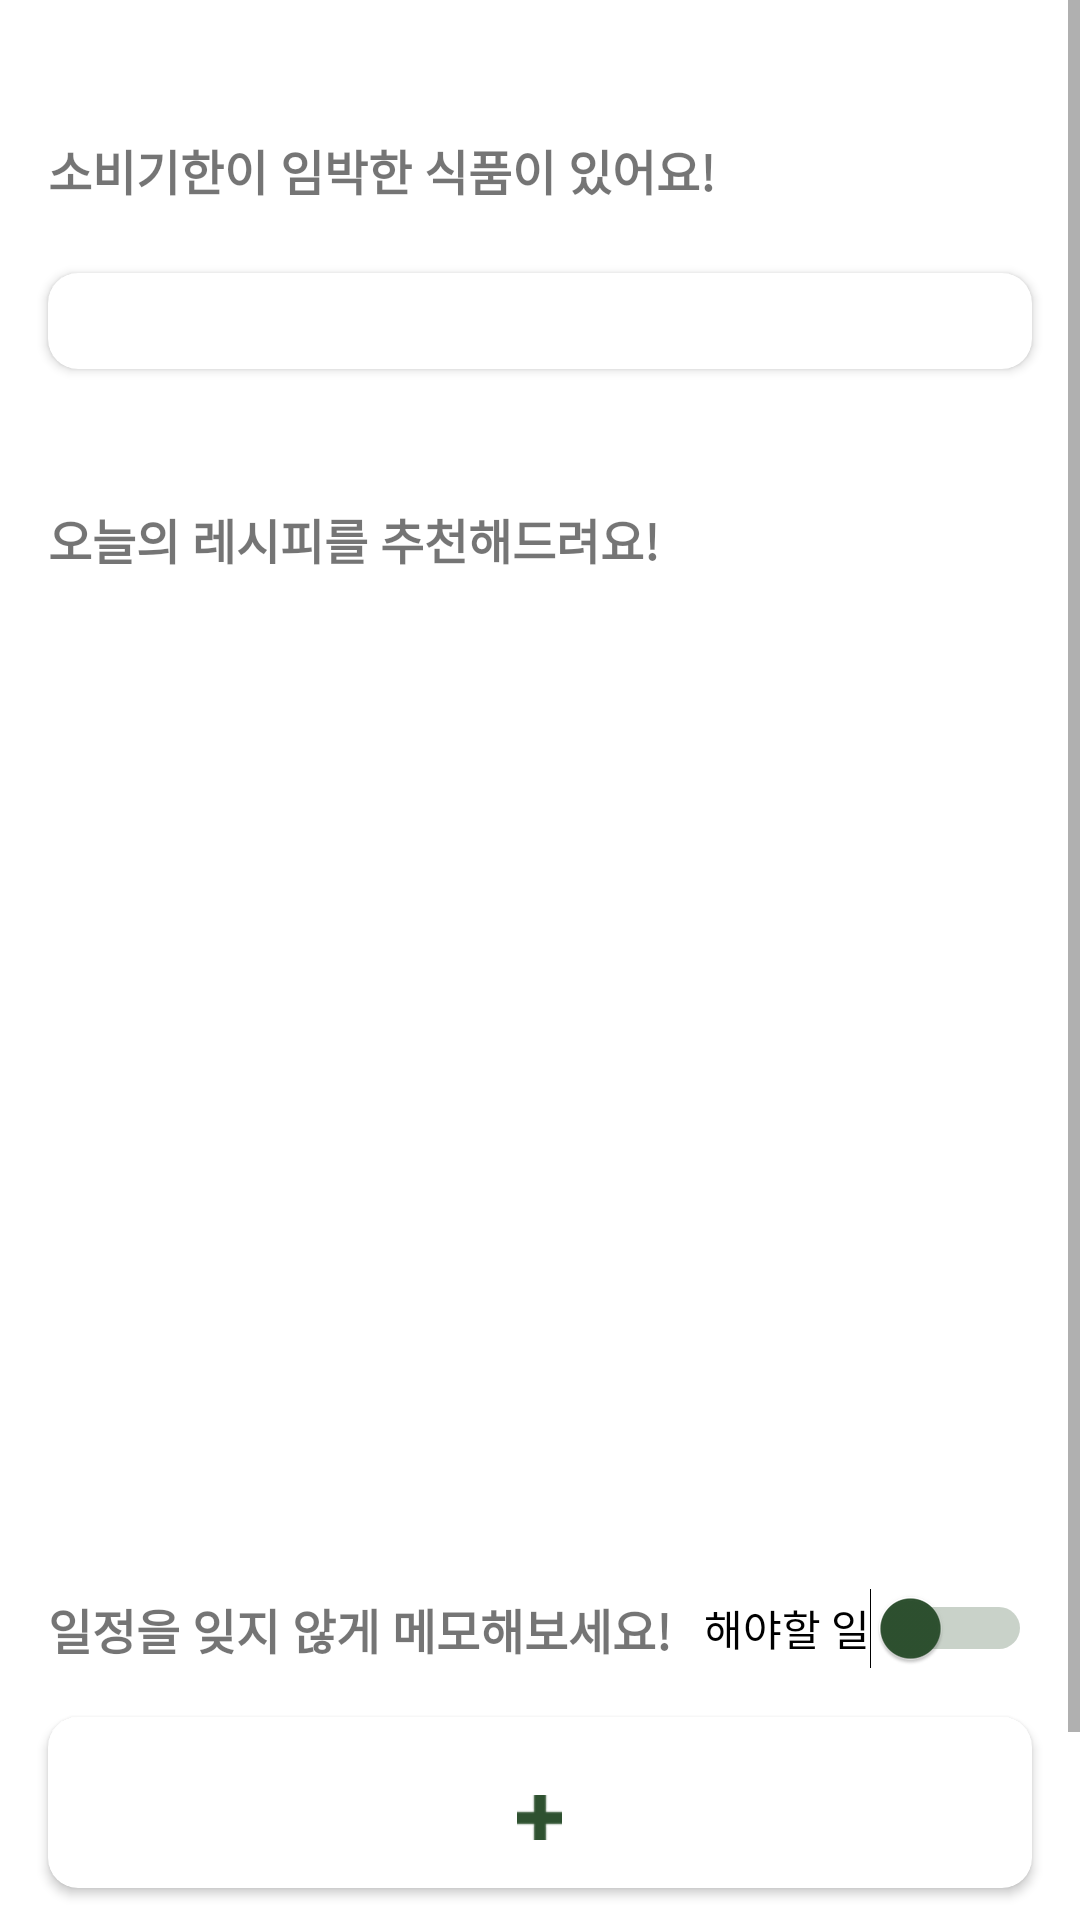

This screen was rendered from an Android layout file. Write that file and the resources it references.
<!-- AndroidManifest.xml: application theme Theme.App -->
<!-- res/layout/fragment_home.xml -->
<?xml version="1.0" encoding="utf-8"?>
<ScrollView xmlns:android="http://schemas.android.com/apk/res/android"
    xmlns:app="http://schemas.android.com/apk/res-auto"
    xmlns:tools="http://schemas.android.com/tools"
    android:layout_width="match_parent"
    android:layout_height="match_parent"
    android:fillViewport="true">

    <androidx.constraintlayout.widget.ConstraintLayout
        android:layout_width="match_parent"
        android:layout_height="wrap_content"
        tools:context="com.cookandroid.app.MainActivity">

    
    <androidx.appcompat.widget.Toolbar
        android:id="@+id/top_toolbar"
        android:layout_width="match_parent"
        android:layout_height="20dp"
        android:layout_marginTop="15dp"
        android:background="?android:attr/windowBackground"
        app:layout_constraintTop_toTopOf="parent"
        app:layout_constraintStart_toStartOf="parent"
        app:layout_constraintEnd_toEndOf="parent">

    </androidx.appcompat.widget.Toolbar>
        <LinearLayout
            android:id="@+id/top_text_Line"
            android:layout_width="match_parent"
            android:layout_height="40dp"
            app:layout_constraintTop_toBottomOf="@id/top_toolbar"
            >
            
            <TextView
                android:id="@+id/top_text"
                android:layout_width="wrap_content"
                android:layout_height="wrap_content"
                android:text="소비기한이 임박한 식품이 있어요!"
                android:textSize="16sp"
                android:textStyle="bold"
                android:layout_weight="1"
                app:layout_constraintStart_toStartOf="parent"
                android:layout_marginStart="16dp"
                android:layout_marginTop="10dp"/>

            
            <ImageView
                android:id="@+id/notify_list_btn"
                android:layout_width="26dp"
                android:layout_height="26dp"
                android:layout_marginEnd="0dp"
                android:layout_marginTop="10dp"
                android:src="@drawable/notification">
            </ImageView>
            <TextView
                android:id="@+id/tv_badge"
                android:layout_width="20dp"
                android:layout_height="20dp"
                android:layout_gravity="end|top"
                android:background="@drawable/bg_badge_circle"
                android:text="0"
                android:textColor="#FFFFFF"
                android:textSize="12sp"
                android:translationX="-12dp"
                android:gravity="center"
                android:visibility="gone"/>
        </LinearLayout>


    
        <androidx.cardview.widget.CardView
            android:id="@+id/expiration_card"
            android:layout_width="match_parent"
            android:layout_height="wrap_content"
            app:cardCornerRadius="10dp"
            android:layout_margin="16dp"
            android:layout_marginTop="10dp"
            app:layout_constraintTop_toBottomOf="@id/top_text_Line"
            app:layout_constraintStart_toStartOf="parent"
            app:layout_constraintEnd_toEndOf="parent">

            <LinearLayout
                android:id="@+id/inner_linear_container"
                android:layout_width="match_parent"
                android:layout_height="wrap_content"
                android:orientation="vertical"
                android:padding="16dp" />
        </androidx.cardview.widget.CardView>


        
    <TextView
        android:id="@+id/recipe_text"
        android:layout_width="wrap_content"
        android:layout_height="wrap_content"
        android:text="오늘의 레시피를 추천해드려요!"
        android:textSize="16sp"
        android:textStyle="bold"
        app:layout_constraintTop_toBottomOf="@id/expiration_card"
        app:layout_constraintStart_toStartOf="parent"
        android:layout_marginStart="16dp"
        android:layout_marginTop="45dp"/>

    
    <android.widget.HorizontalScrollView
        android:id="@+id/recipe_scroll"
        android:layout_width="match_parent"
        android:layout_height="wrap_content"
        android:layout_marginTop="8dp"
        android:fillViewport="true"
        app:layout_constraintEnd_toEndOf="parent"
        app:layout_constraintHorizontal_bias="0.0"
        app:layout_constraintStart_toStartOf="parent"
        app:layout_constraintTop_toBottomOf="@id/recipe_text">

        <LinearLayout
            android:layout_width="wrap_content"
            android:layout_height="285dp"
            android:orientation="horizontal"
            android:padding="10dp">
        </LinearLayout>
    </android.widget.HorizontalScrollView>

        
        <androidx.constraintlayout.widget.ConstraintLayout
            android:id="@+id/memo_header_layout"
            android:layout_width="0dp"
            android:layout_height="wrap_content"
            android:layout_marginTop="45dp"
            android:layout_marginStart="16dp"
            android:layout_marginEnd="16dp"
            app:layout_constraintTop_toBottomOf="@id/recipe_scroll"
            app:layout_constraintStart_toStartOf="parent"
            app:layout_constraintEnd_toEndOf="parent">

            
            <TextView
                android:id="@+id/memo_title"
                android:layout_width="wrap_content"
                android:layout_height="wrap_content"
                android:text="일정을 잊지 않게 메모해보세요!"
                android:textSize="16sp"
                android:textStyle="bold"
                app:layout_constraintStart_toStartOf="parent"
                app:layout_constraintTop_toTopOf="parent"
                app:layout_constraintBottom_toBottomOf="parent"/>

            
            <Switch
                android:id="@+id/switch_show_checked"
                android:layout_width="wrap_content"
                android:layout_height="wrap_content"
                android:text="해야할 일"
                android:textSize="14sp"
                android:thumbTint="#2E5130"
                android:trackTint="#2E5130"
                app:layout_constraintEnd_toEndOf="parent"
                app:layout_constraintTop_toTopOf="parent"
                app:layout_constraintBottom_toBottomOf="parent"/>
        </androidx.constraintlayout.widget.ConstraintLayout>

        
        <androidx.cardview.widget.CardView
            android:id="@+id/memo_card"
            android:layout_width="0dp"
            android:layout_height="wrap_content"
            android:layout_margin="16dp"
            app:cardCornerRadius="10dp"
            android:elevation="4dp"
            app:layout_constraintTop_toBottomOf="@+id/memo_header_layout"
            app:layout_constraintStart_toStartOf="parent"
            app:layout_constraintEnd_toEndOf="parent">

            <LinearLayout
                android:id="@+id/memo_container"
                android:layout_width="match_parent"
                android:layout_height="wrap_content"
                android:orientation="vertical"
                android:padding="16dp"
                android:gravity="center_horizontal">

                
                <ImageButton
                    android:id="@+id/btn_add_memo"
                    android:layout_width="15dp"
                    android:layout_height="15dp"
                    android:src="@android:drawable/ic_input_add"
                    android:layout_marginTop="10dp"
                    android:background="?attr/selectableItemBackgroundBorderless"
                    android:contentDescription="메모 추가"
                    android:tint="#2E5130" />
            </LinearLayout>
        </androidx.cardview.widget.CardView>

        <View
            android:layout_width="0dp"
            android:layout_height="80dp"
            app:layout_constraintTop_toBottomOf="@id/memo_card"
            app:layout_constraintStart_toStartOf="parent"
            app:layout_constraintEnd_toEndOf="parent"/>
    </androidx.constraintlayout.widget.ConstraintLayout>
</ScrollView>
<!-- resources referenced by this layout -->
<resources>
  <!-- drawable bg_badge_circle (drawable) -->
  <?xml version="1.0" encoding="utf-8"?>
  <shape xmlns:android="http://schemas.android.com/apk/res/android" android:shape="oval">
      <solid android:color="#F44336"/> 
  </shape>
  <style name="Theme.App" parent="Theme.MaterialComponents.Light.NoActionBar">
          
          
          <item name="android:statusBarColor">@android:color/white</item>
  
          
          <item name="android:windowLightStatusBar">true</item>
  
      </style>
</resources>
